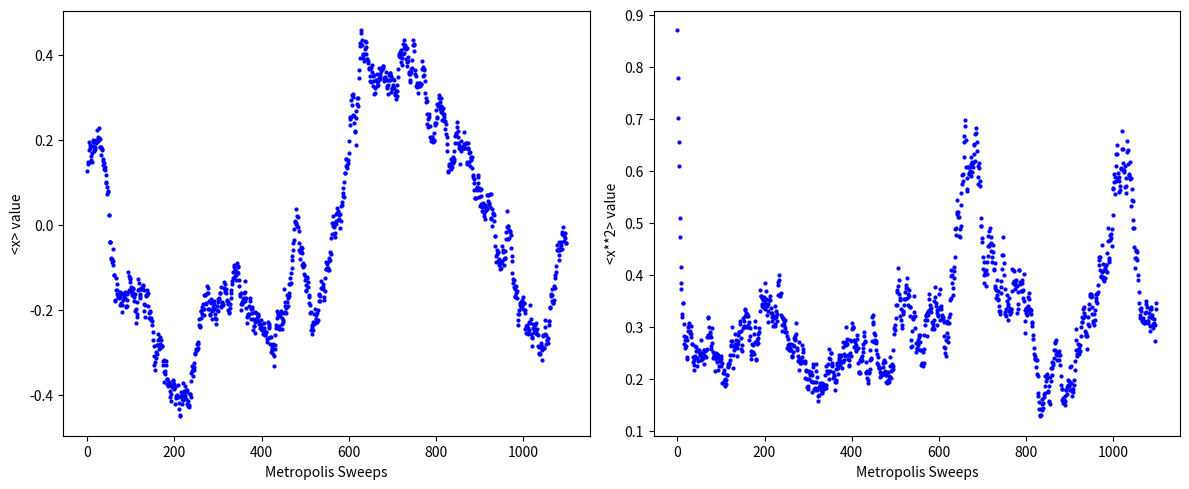

The matplotlib source for this figure:
import numpy as np
import matplotlib.pyplot as plt

#Define Parameters
h = 0.5 #step size
m = omega = hbar = 1.0
N_tau = 100 #size of the lattice
path = np.random.randn(N_tau)
beta = 10
delta_tau = beta / N_tau

#length of path is N_tau
def local_action(path, tau, x, delta_tau, m, omega):
    N_tau = len(path)

    # Every site needs two neighbours but the array only has indicies from
    # 0 to N_tau-1, so the two ends would run off the array
    # the %N wraps the values around so the periodic boundary conditions are satisfied
    left = path[(tau - 1) % N_tau]
    right = path[(tau + 1) % N_tau] #double check modulo

    kinetic = (m / (2 * delta_tau) 
               * ((x - left)**2 + (right - x)**2))

    potential = (delta_tau
        * 0.5 * m * (omega**2) * (x**2))
    
    return kinetic + potential

#for every lattice site:
    #choose a site               (1)
    #propose a new x             (2)
    #calculate ΔS                (3)
    #decide whether to accept    (4)

def metropolis_sweep(path, delta_tau):
    N_tau = len(path) #define number of elements in time lattice

    for i in range(N_tau):
        tau = np.random.randint(N_tau) #(1), choosing random site to start at
        j = np.random.uniform(-h,h) #generating the amount to change the site to

        x_old = path[tau] #defining old position in array
        x_new = x_old + j #(2)

        S_old = local_action(path, tau, x_old, delta_tau, m, omega)
        S_new = local_action(path, tau, x_new, delta_tau, m, omega)

        dS = S_new - S_old #(3)
        if dS <= 0 or np.random.rand() < np.exp(-dS): #(4)
            path[tau] = x_new
                # New values that lower the action are always accepted
                # While those that would increase the action are 
                # accepted with probablity exp(-delta_S)

    return path

#value of x and x^2, sweep through lattice one and measure and continue, and then get the average 
# make a plot of raw data against computer time (x^2 will oscillate around some non-zero value)
#aim for acceptance of 60-70%, minimum cost is around there 
#look in literature for the value of x^2 and compare the two
#error bars, next week naive error bars variance divide by root n (n is number of sweeps), goes down with more data
#read up of correlation functions
#autocrrelation effects the errors (theyre not that interesting but affect thigngs
#naive error bars and plots for x and x^2 (for a couple of parameters, check that it works)
#autocorrelation, calculate for some operator (function of x) --> when it redues into noise, stop integrating there
# naive error will be corrected by the autocorrelation factor  (trying to get more reliable error bars) test with operator x^2 
#next couple of weeks, good if you make a note or two 
#unit tests, package unit test in python which helps, helpful in figuring out what ought to be true 

N_therm = 100 #how many of the first sweeps are discarded
N_sweeps = 1000 #how many passes are repeated

x = []
x_2 = []

for i in range(N_therm + N_sweeps):
    total_path = metropolis_sweep(path, delta_tau)
    x.append(np.mean(total_path))
    x_2.append(np.mean(total_path**2))

#slicing to get rid of first N_therm sweeps for thermalisation
x_thermalised = np.array(x[N_therm:])
x_2_thermalised = np.array(x_2[N_therm:])

sweeps = np.arange(len(x))
fig, ax = plt.subplots(1, 2, figsize=(12,5))
ax[0].plot(sweeps, x, 'o', color="blue", markersize=2)
ax[0].set_xlabel("Metropolis Sweeps")
ax[0].set_ylabel("<x> value")

ax[1].plot(sweeps, x_2, 'o', color="blue", markersize=2)
ax[1].set_xlabel("Metropolis Sweeps")
ax[1].set_ylabel("<x**2> value")

plt.tight_layout()
plt.show()
